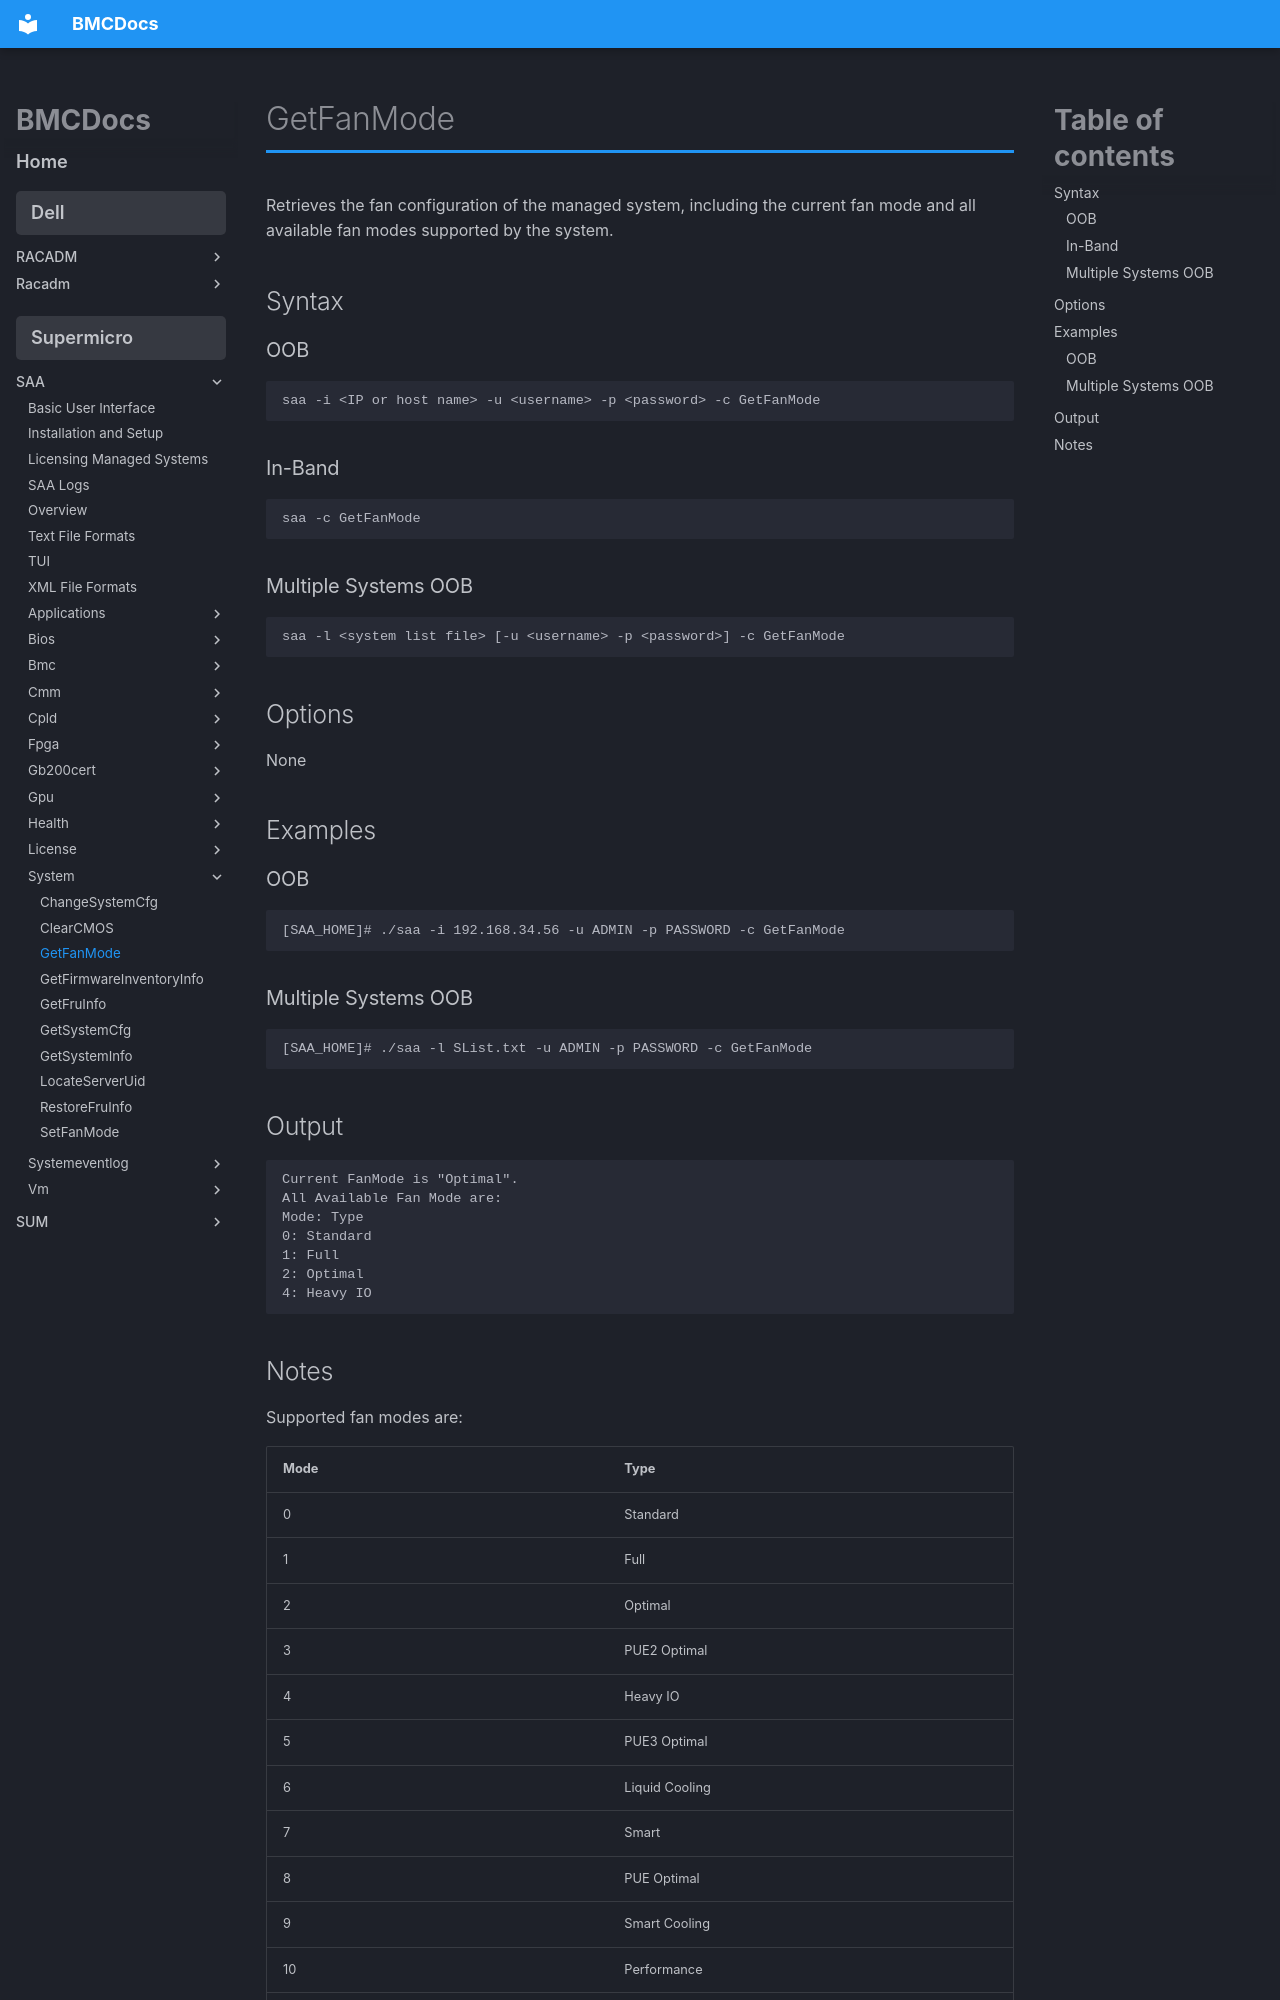

repository: jessebutryn/bmcdocs · page: supermicro/SAA/system/getfanmode/index.html · generator: mkdocs

# GetFanMode

Retrieves the fan configuration of the managed system, including the current fan mode and all available fan modes supported by the system.

## Syntax

### OOB
```
saa -i <IP or host name> -u <username> -p <password> -c GetFanMode
```

### In-Band
```
saa -c GetFanMode
```

### Multiple Systems OOB
```
saa -l <system list file> [-u <username> -p <password>] -c GetFanMode
```

## Options

None

## Examples

### OOB
```bash
[SAA_HOME]# ./saa -i 192.168.34.56 -u ADMIN -p PASSWORD -c GetFanMode
```

### Multiple Systems OOB
```bash
[SAA_HOME]# ./saa -l SList.txt -u ADMIN -p PASSWORD -c GetFanMode
```

## Output

```
Current FanMode is "Optimal".
All Available Fan Mode are:
Mode: Type
0: Standard
1: Full
2: Optimal
4: Heavy IO
```
